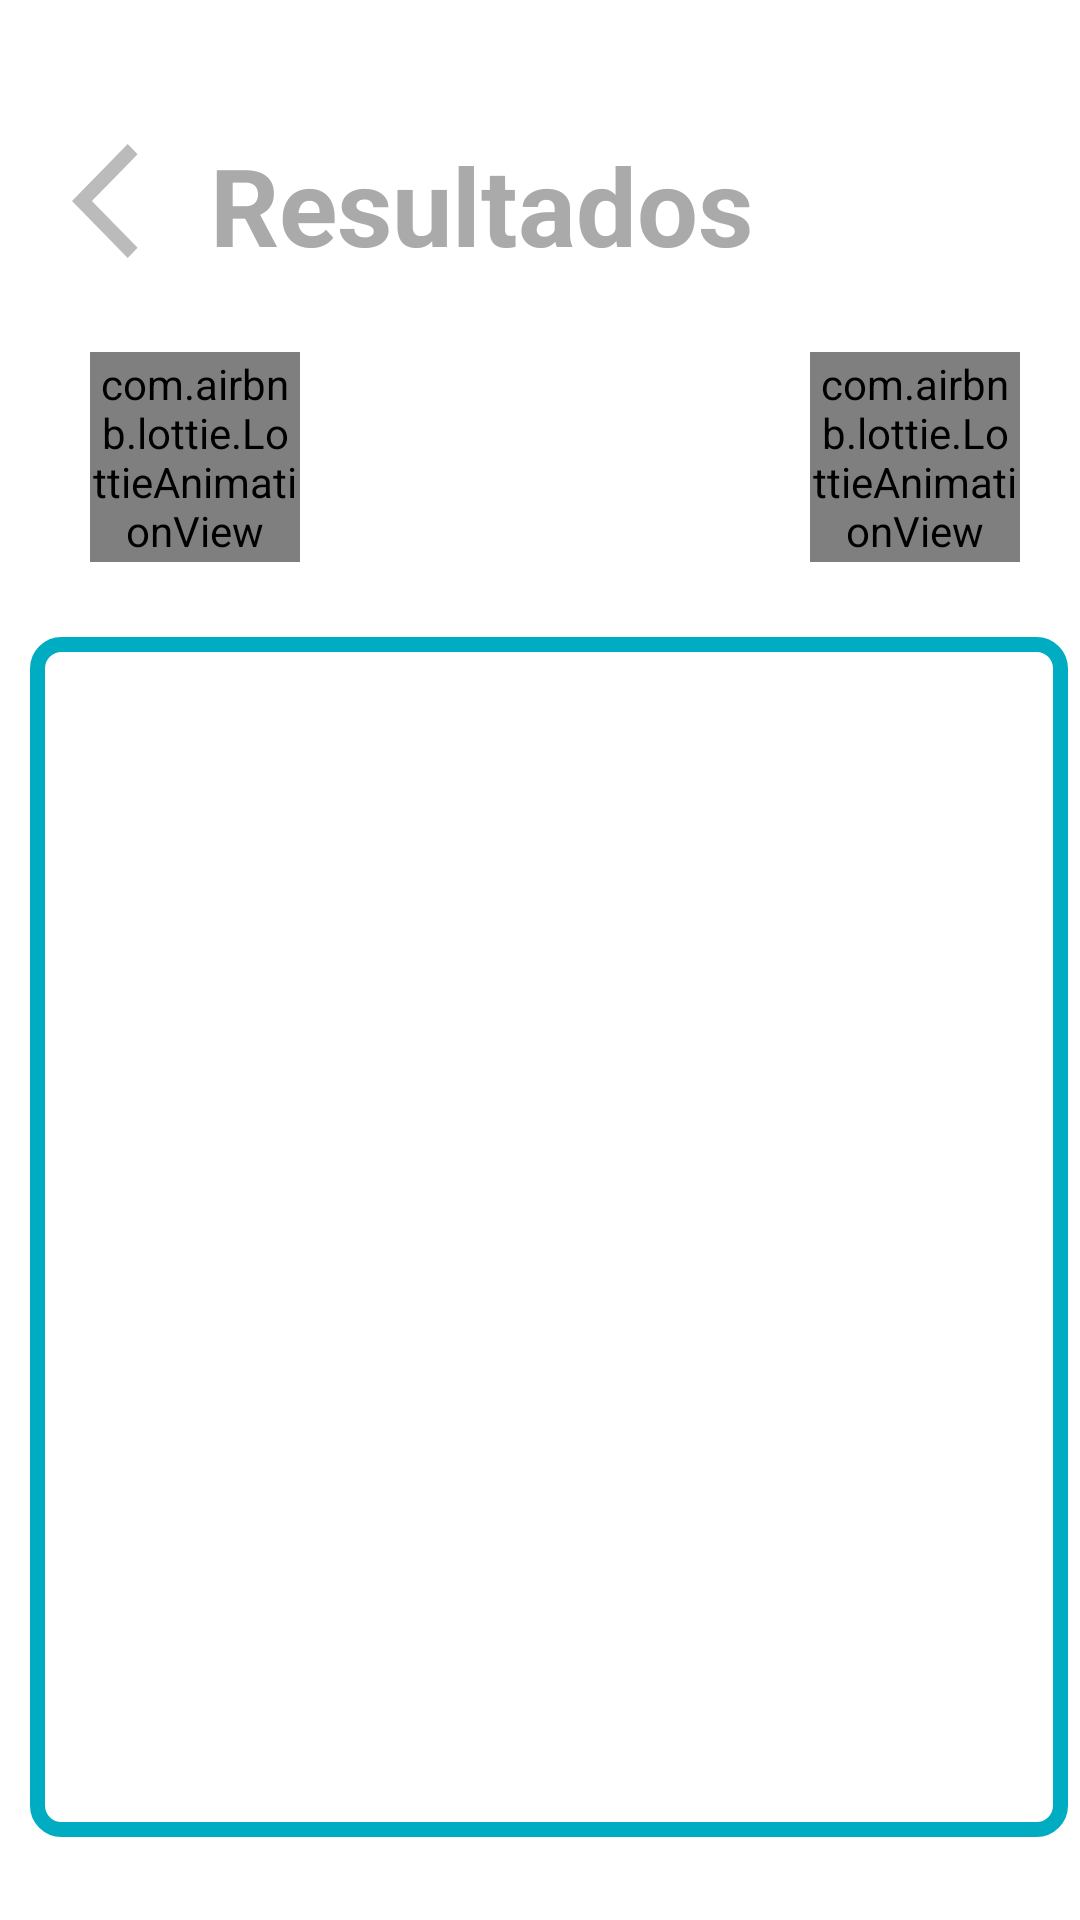

Layout XML and referenced resources for this Android screen:
<!-- AndroidManifest.xml: application theme Theme.AppCompat.NoActionBar -->
<!-- res/layout/activity_camara.xml -->
<?xml version="1.0" encoding="utf-8"?>
<LinearLayout xmlns:android="http://schemas.android.com/apk/res/android"
    xmlns:tools="http://schemas.android.com/tools"
    android:layout_width="match_parent"
    android:layout_height="match_parent"
    xmlns:app="http://schemas.android.com/apk/res-auto"
    android:background="@color/white"
    android:orientation="vertical"
    tools:context=".camara">
    <ScrollView
        android:id="@+id/scrollView"
        android:layout_width="match_parent"
        android:layout_height="wrap_content"
        android:layout_alignParentLeft="true"
        android:layout_alignParentStart="true"
        android:layout_alignParentTop="true"
        android:fillViewport="true"
        android:scrollbarStyle="outsideInset" >

    <RelativeLayout
        android:id="@+id/content"
        android:layout_width="fill_parent"
        android:layout_height="wrap_content"
        android:orientation="vertical" >
        <Button
            android:id="@+id/btnatrasvideosexplicativo"
            android:layout_width="45dp"
            android:layout_height="46dp"
            android:layout_marginStart="24dp"
            android:layout_marginTop="44dp"
            android:background="@drawable/flecha" />
        <TextView
            android:id="@+id/textView1"
            android:layout_width="wrap_content"
            android:layout_height="wrap_content"
            android:layout_marginTop="44dp"
            android:layout_marginLeft="70dp"
            android:text="Resultados"
            android:textAlignment="center"
            android:textAllCaps="false"
            android:textColor="@android:color/darker_gray"
            android:textSize="36sp"
            android:textStyle="bold" />

        <com.airbnb.lottie.LottieAnimationView
            android:layout_width="70dp"
            android:layout_height="70dp"
            android:layout_below="@+id/textView1"
            android:layout_marginLeft="270dp"
            android:layout_marginTop="25dp"
            app:lottie_autoPlay="true"
            app:lottie_loop="true"
            app:lottie_rawRes="@raw/itpayaso" />

        <com.airbnb.lottie.LottieAnimationView
            android:layout_width="70dp"
            android:layout_height="70dp"
            android:layout_below="@+id/textView1"
            android:layout_marginLeft="30dp"
            android:layout_marginTop="25dp"
            app:lottie_autoPlay="true"
            app:lottie_loop="true"
            app:lottie_rawRes="@raw/itpayaso" />

        <Button
            android:id="@+id/btnCamara"
            android:layout_width="match_parent"
            android:layout_height="wrap_content"
            android:layout_below="@+id/imageView"
            android:layout_marginStart="32dp"
            android:layout_marginTop="28dp"
            android:layout_marginEnd="32dp"
            android:background="@drawable/buto"
            android:text="Camara"
            android:textColor="@color/black" />

        <ImageView
            android:id="@+id/imageView"
            android:layout_width="350dp"
            android:layout_height="400dp"
            android:background="@drawable/imagen"
            android:layout_below="@+id/textView1"
            android:layout_marginLeft="10dp"
            android:layout_marginTop="120dp" />

    </RelativeLayout>
    </ScrollView>
</LinearLayout>
<!-- resources referenced by this layout -->
<resources>
  <!-- drawable buto (drawable) -->
  <?xml version="1.0" encoding="utf-8"?>
  <shape xmlns:android="http://schemas.android.com/apk/res/android">
      <corners android:radius="10dp"/>
      <stroke
          android:width="2dp"
          android:color="#00ACC1"
          />
  
  </shape>
  <!-- drawable flecha (drawable-anydpi) -->
  <vector xmlns:android="http://schemas.android.com/apk/res/android"
      android:width="24dp"
      android:height="24dp"
      android:viewportWidth="24"
      android:viewportHeight="24"
      android:tint="@android:color/darker_gray"
      android:alpha="0.8"
      android:autoMirrored="true">
    <path
        android:fillColor="@android:color/white"
        android:pathData="M11.67,3.87L9.9,2.1 0,12l9.9,9.9 1.77,-1.77L3.54,12z"/>
  </vector>
  <!-- drawable imagen (drawable) -->
  <?xml version="1.0" encoding="utf-8"?>
  <shape xmlns:android="http://schemas.android.com/apk/res/android">
  
      <stroke
          android:width="5dp"
          android:color="#00ACC1" />
  
      <padding
          android:bottom="5dp"
          android:top="5dp" />
  
      <gradient
          android:centerColor="@color/white"
          android:endColor="@color/white"
          android:startColor="@color/white" />
      <corners
          android:radius="8dp" />
  
  </shape>
  <!-- not gathered from this repository: default colours our renderer supplied (Android Studio template values) -->
  <color name="black">#FF000000</color>
  <color name="white">#FFFFFFFF</color>
</resources>
